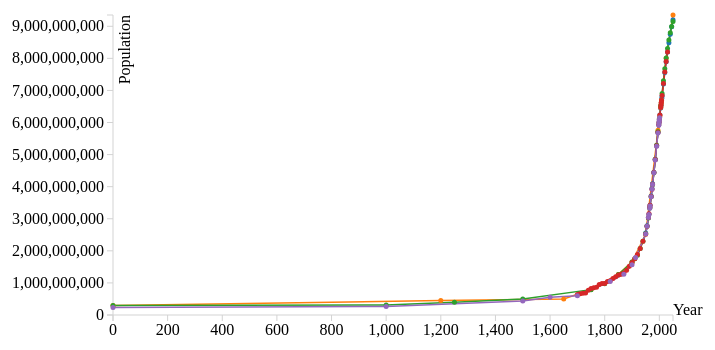
D3 v3 page, settled after 360 driven frames (6 s of simulated time); the page loaded 1 data file(s).


// ── linegraph.js
/**
* Created by hen on 2/20/14.
*/
   var bbVis, brush, createVis, dataSet, handle, height, margin, svg, svg2, width;
   var xAxis, xScale, yAxis,  yScale;
   margin = {
       top: 50,
       right: 50,
       bottom: 50,
       left: 250
   };

   width = 960 - margin.left - margin.right;

   height = 500 - margin.bottom - margin.top;

   bbVis = {
       x: 0 + 100,
       y: 10,
       w: width - 100,
       h: 300
   };

   dataSet = [];

   svg = d3.select("#vis").append("svg").attr({
                                               width: width + margin.left + margin.right,
                                               height: height + margin.top + margin.bottom
                                               }).append("g")
                                               .attr({
                                                       transform: "translate(" + margin.left + "," + margin.top + ")"
                                               });


   d3.csv("World_population_estimates.csv", function(data) {   

   // convert your csv data and add it to dataSet

   createVis();
   dataSet=data;
     

   var line =  d3.svg.line()
               .interpolate("linear")
               .x(function(d) { return xScale(d.year); })
               .y(function(d) { return yScale(d.census); });
   var color = d3.scale.category10();

   color.domain(d3.keys(data[0]).filter(function(key) { return key !== "year"; }));

   var population_census_arr = color.domain().map(function(name) {
                                       return  {
                                                   name: name,
                                                   values: data.map(function(d) {
                                                   return {year: d.year, census: +d[name]};
                                                   })
                                               };
   });

   xScale.domain( [d3.min(data,function (d) { return +d.year}),
                   d3.max(data,function (d) { return +d.year}) ]);
   yScale.domain( [d3.min(population_census_arr, function(c) { return d3.min(c.values, function(v) { return v.census; }); }),
                   d3.max(population_census_arr, function(c) { return d3.max(c.values, function(v) { return v.census; }); })]);


   svg.append("g")
       .attr("class", "x axis")
       .attr("transform", "translate(0," + bbVis.h + ")")
       .call(xAxis)
       .append("text")
       .attr("x", xScale(d3.max(data,function (d) { return +d.year})))
       .text("Year");

   svg.append("g")
       .attr("class", "y axis")
       .call(yAxis)
       .append("text")
       .attr("transform", "rotate(-90)")
       .attr("y", 6)
       .attr("dy", ".71em")
       .style("text-anchor", "end")
       .text("Population");

   var population = svg.selectAll(".population")
                   .data(population_census_arr)
                   .enter().append("g")
                   .attr("class", "population");

       population.append("path")
                   .attr("class", "line")
                   .attr("d", function(d,i) { 
                                   var valuesArray = new Array();
                                   var j =0;
                                   
                                   for (var i=0;i<d.values.length;i++){
                                       if(d.values[i].census !=""){
                      
                                           valuesArray[j++]={
                                                   year:d.values[i].year,
                                                   census:d.values[i].census
                                           }

                                       }
                                   }
                               return line(valuesArray); 
                               })                    
                   .style("stroke", function(d) { return color(d.name); });

   svg.selectAll("dot")        
       .data(data)                                     
       .enter().append("circle")                               
       .filter(function(d) { return d.USCensus > 0 })                                          
       .style("fill", function(d) { return color("USCensus") })                                
       .attr("r", 2.5)                                     
       .attr("cx", function(d) { return xScale(d.year); })       
       .attr("cy", function(d) { return yScale(d.USCensus); });

   svg.selectAll("dot")        
       .data(data)                                     
       .enter().append("circle")                               
       .filter(function(d) { return d.PopulationBureau > 0 })                                          
       .style("fill", function(d) { return color("PopulationBureau") })                                
       .attr("r", 2.5)                                     
       .attr("cx", function(d) { return xScale(d.year); })       
       .attr("cy", function(d) { return yScale(d.PopulationBureau); });

   svg.selectAll("dot")        
       .data(data)                                     
       .enter().append("circle")                               
       .filter(function(d) { return d.UN > 0 })                                          
       .style("fill", function(d) { return color("UN") })                                
       .attr("r", 2.5)                                     
       .attr("cx", function(d) { return xScale(d.year); })       
       .attr("cy", function(d) { return yScale(d.UN); });

   svg.selectAll("dot")        
       .data(data)                                     
       .enter().append("circle")                               
       .filter(function(d) { return d.HYDE > 0 })                                          
       .style("fill", function(d) { return color("HYDE") })                                
       .attr("r", 2.5)                                     
       .attr("cx", function(d) { return xScale(d.year); })       
       .attr("cy", function(d) { return yScale(d.HYDE); });

   svg.selectAll("dot")        
       .data(data)                                     
       .enter().append("circle")                               
       .filter(function(d) { return d.Maddison > 0 })                                          
       .style("fill", function(d) { return color("Maddison") })                                
       .attr("r", 2.5)                                     
       .attr("cx", function(d) { return xScale(d.year); })       
       .attr("cy", function(d) { return yScale(d.Maddison); });

   });

   createVis = function() {
     

      //   xScale = d3.scale.linear().domain([0,100]).range([0, bbVis.w]);  // define the right domain generically

     // example that translates to the bottom left of our vis space:

       xScale  =   d3.scale.linear()
                   .range([0, bbVis.w]);

       yScale  =   d3.scale.linear()
                   .range([bbVis.h, 0]);

       xAxis   =   d3.svg.axis()
                   .scale(xScale)
                   .orient("bottom");

       yAxis   =   d3.svg.axis()
                   .scale(yScale)
                   .orient("left");



   var visFrame    =   svg.append("g").attr({
                                           "transform": "translate(" + bbVis.x + "," + (bbVis.y + bbVis.h) + ")",

     });

     visFrame.append("rect");


   };


### data: World_population_estimates.csv, 2378 bytes — head not shown